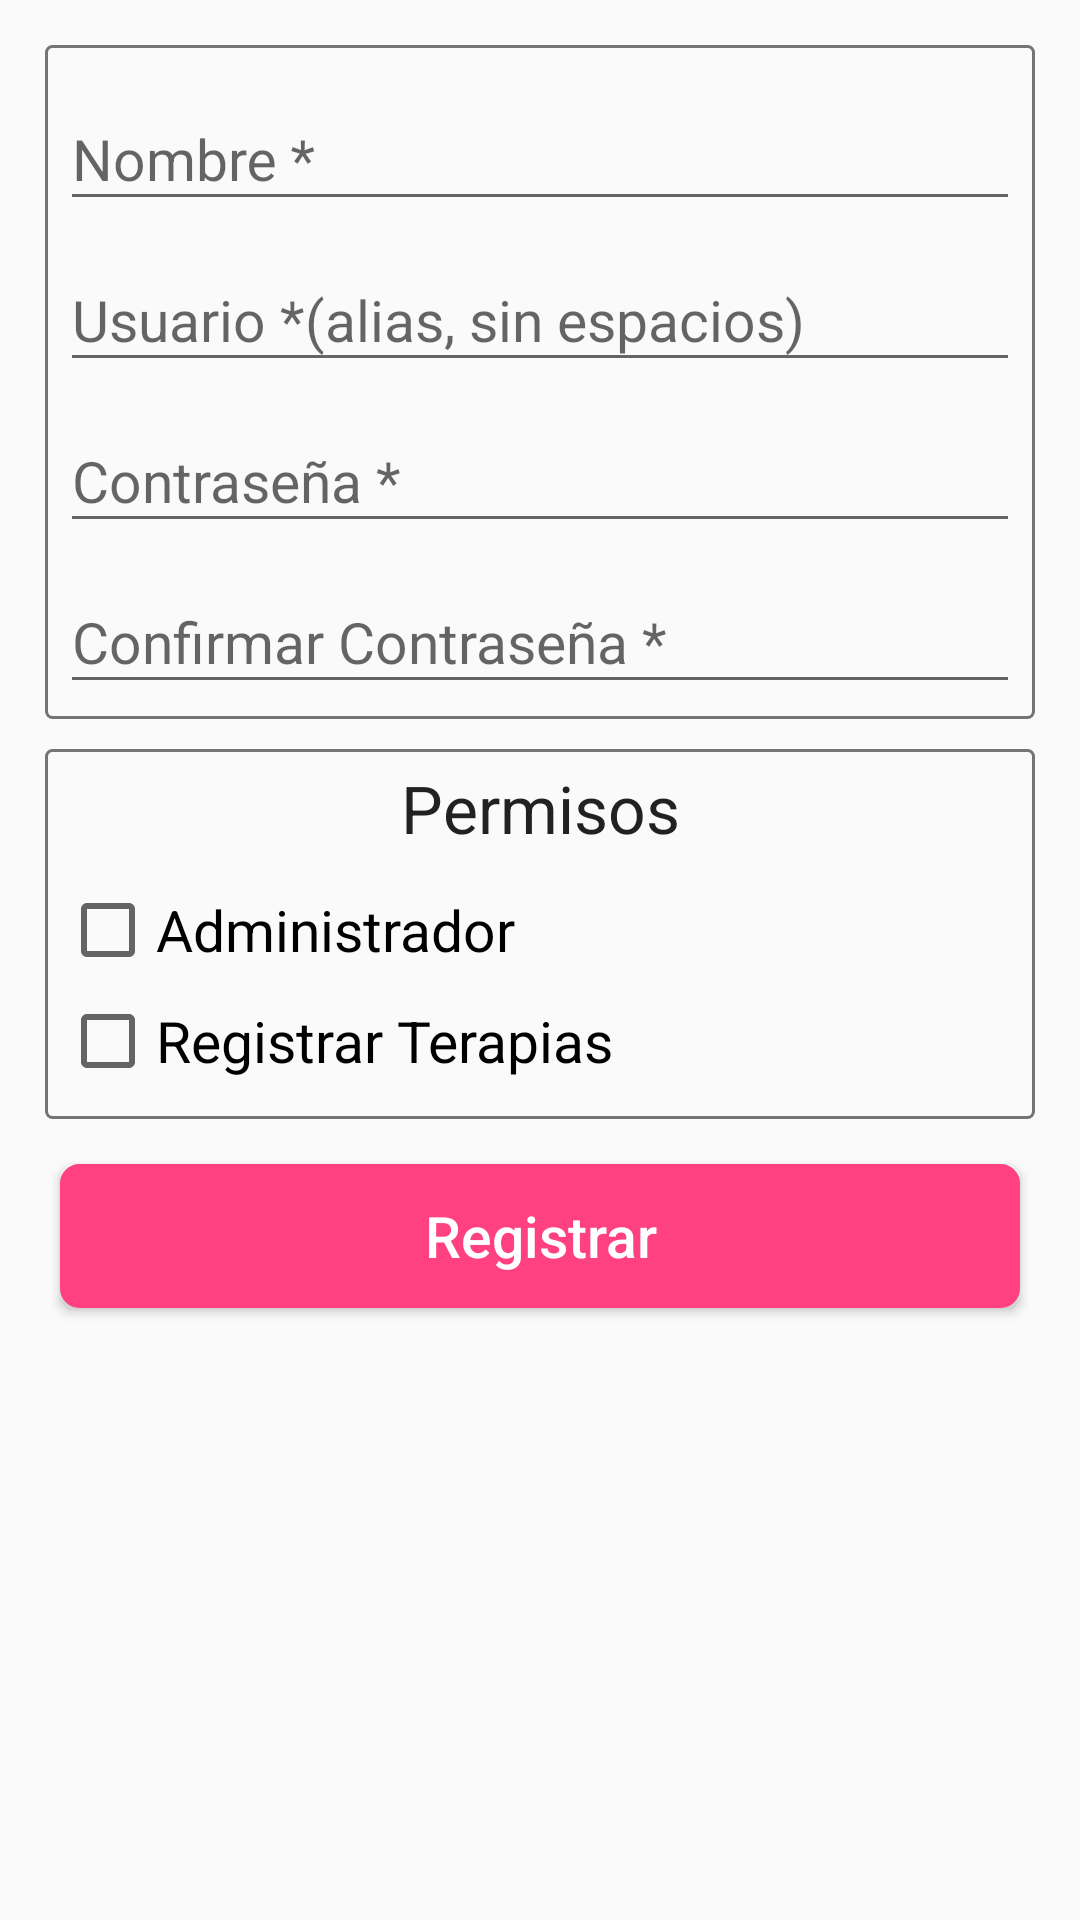

Reconstruct the res/layout file that produces this screen, plus the resources it refers to.
<!-- AndroidManifest.xml: application theme AppTheme -->
<!-- res/layout/dialog_nuevo_terapeuta.xml -->
<?xml version="1.0" encoding="utf-8"?>
<ScrollView xmlns:android="http://schemas.android.com/apk/res/android"
    android:orientation="vertical" android:layout_width="match_parent"
    android:padding="10dp"
    android:fillViewport="true"
    android:layout_height="match_parent">

    <LinearLayout
        android:layout_width="match_parent"
        android:layout_height="match_parent"
        android:orientation="vertical">

        <LinearLayout
            android:id="@+id/contenedor_progressbar"
            android:visibility="gone"
            android:layout_width="match_parent"
            android:layout_height="wrap_content"
            android:orientation="vertical">

            <TextView
                android:id="@+id/tv_status_registro_terapeuta"
                android:layout_width="match_parent"
                android:layout_height="wrap_content"
                android:text="Espere porfavor"
                android:textAlignment="center"
                android:layout_margin="5dp"
                android:textSize="@dimen/font_size_subtitle"
                android:textColor="@color/colorPrimaryText"
                />

            <ProgressBar
                android:id="@+id/progressbar"
                android:layout_width="match_parent"
                android:layout_height="wrap_content"
                android:indeterminate="true"
                />

        </LinearLayout>



        <LinearLayout
            android:id="@+id/contendor_formulario_nuevo_terapeuta"
            android:layout_width="match_parent"
            android:layout_height="wrap_content"
            android:orientation="vertical"
            >

            <LinearLayout
                android:layout_width="match_parent"
                android:layout_height="wrap_content"
                android:orientation="vertical"
                android:padding="5dp"
                android:layout_margin="5dp"
                android:background="@drawable/border_panel"
                >
                <android.support.design.widget.TextInputLayout
                    android:layout_width="match_parent"
                    android:layout_height="wrap_content">

                    <EditText
                        android:id="@+id/txt_nombre_nuevo_terapeuta"
                        android:layout_width="match_parent"
                        android:layout_height="wrap_content"
                        android:hint="Nombre *"
                        android:textSize="@dimen/font_size_subtitle"
                        android:maxLength="80"
                        android:maxLines="1"
                        android:lines="1"
                        android:inputType="text"
                        android:imeOptions="actionNext"
                        />
                </android.support.design.widget.TextInputLayout>

                <android.support.design.widget.TextInputLayout
                    android:layout_width="match_parent"
                    android:layout_height="wrap_content">

                    <EditText
                        android:id="@+id/txt_usuario_nuevo_terapeuta"
                        android:layout_width="match_parent"
                        android:layout_height="wrap_content"
                        android:hint="Usuario *(alias, sin espacios)"
                        android:textSize="@dimen/font_size_subtitle"
                        android:maxLength="25"
                        android:maxLines="1"
                        android:lines="1"
                        android:inputType="text"
                        android:imeOptions="actionNext"
                        />
                </android.support.design.widget.TextInputLayout>

                <android.support.design.widget.TextInputLayout
                    android:layout_width="match_parent"
                    android:layout_height="wrap_content">

                    <EditText
                        android:id="@+id/txt_contrasena_nuevo_terapeuta"
                        android:layout_width="match_parent"
                        android:layout_height="wrap_content"
                        android:hint="Contraseña *"
                        android:inputType="textPassword"
                        android:textSize="@dimen/font_size_subtitle"
                        android:maxLength="32"
                        android:maxLines="1"
                        android:lines="1"
                        android:imeOptions="actionNext"
                        />
                </android.support.design.widget.TextInputLayout>

                <android.support.design.widget.TextInputLayout
                    android:layout_width="match_parent"
                    android:layout_height="wrap_content">
                    <EditText
                        android:id="@+id/txt_confirmar_contrasena_nuevo_terapeuta"
                        android:layout_width="match_parent"
                        android:layout_height="wrap_content"
                        android:hint="Confirmar Contraseña *"
                        android:inputType="textPassword"
                        android:textSize="@dimen/font_size_subtitle"
                        android:maxLength="32"
                        android:maxLines="1"
                        android:lines="1"
                        android:imeOptions="actionDone"
                        />
                </android.support.design.widget.TextInputLayout>
            </LinearLayout>





            <LinearLayout
                android:layout_width="match_parent"
                android:layout_height="wrap_content"
                android:padding="5dp"
                android:layout_margin="5dp"
                android:orientation="vertical"
                android:background="@drawable/border_panel"
                >

                <TextView
                    android:layout_width="match_parent"
                    android:layout_height="wrap_content"
                    android:text="Permisos"
                    android:textSize="@dimen/font_size_title"
                    android:textAlignment="center"
                    android:textColor="@color/colorPrimaryText"
                    android:layout_marginBottom="10dp"
                    />

                <CheckBox
                    android:id="@+id/checkbox_permiso_administrador"
                    android:layout_width="wrap_content"
                    android:layout_height="wrap_content"
                    android:text="Administrador"
                    android:textSize="@dimen/font_size_subtitle"
                    android:layout_marginBottom="5dp"
                    />

                <CheckBox
                    android:id="@+id/checkbox_permiso_registrar_terapia"
                    android:layout_width="wrap_content"
                    android:layout_height="wrap_content"
                    android:text="Registrar Terapias"
                    android:textSize="@dimen/font_size_subtitle"
                    android:layout_marginBottom="5dp"
                    />
            </LinearLayout>


            <Button
                android:id="@+id/btn_registrar_nuevo_terapeuta"
                android:layout_width="match_parent"
                android:layout_height="wrap_content"
                android:textAllCaps="false"
                android:textColor="@color/colorTextButton"
                android:background="@drawable/mybutton"
                android:layout_margin="10dp"
                android:text="Registrar"
                android:textSize="@dimen/font_size_subtitle"
                />


        </LinearLayout>


    </LinearLayout>



</ScrollView>
<!-- resources referenced by this layout -->
<resources>
  <color name="colorPrimaryText">#212121</color>
  <color name="colorTextButton">#FFFFFF</color>
  <dimen name="font_size_subtitle">19sp</dimen>
  <dimen name="font_size_title">22sp</dimen>
  <!-- drawable border_panel (drawable) -->
  <shape
      xmlns:android="http://schemas.android.com/apk/res/android"
      android:shape="rectangle"    >
      <solid
          android:color="@null" >
      </solid>
  
      <stroke
          android:width="1dp"
          android:color="@color/colorSecondaryText" >
      </stroke>
  
      <padding
          android:left="2dp"
          android:top="2dp"
          android:right="2dp"
          android:bottom="2dp"    >
      </padding>
  
      <corners
          android:radius="2dp"   >
      </corners>
  
  </shape>
  <!-- drawable mybutton: vector/xml drawable (drawable, 2181 chars, omitted) -->
  <style name="AppTheme" parent="Theme.AppCompat.Light.DarkActionBar">
          
          <item name="colorPrimary">@color/colorPrimary</item>
          <item name="colorPrimaryDark">@color/colorPrimaryDark</item>
          <item name="colorAccent">@color/colorAccent</item>
          <item name="textColorError">#ff0000</item>
      </style>
  <color name="colorSecondaryText">#757575</color>
  <color name="colorPrimary">#3F51B5</color>
  <color name="colorPrimaryDark">#303F9F</color>
  <color name="colorAccent">#FF4081</color>
</resources>
